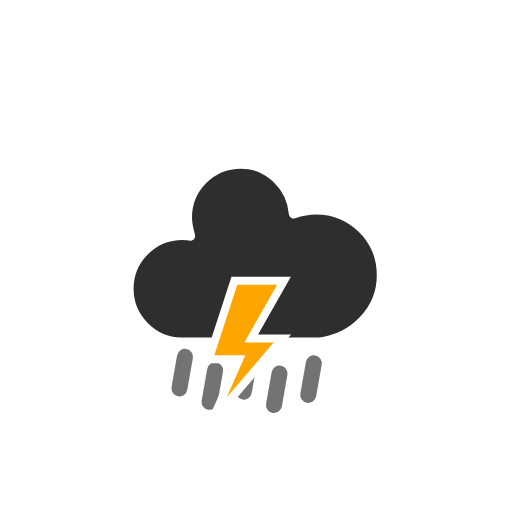
t = 0.00 s
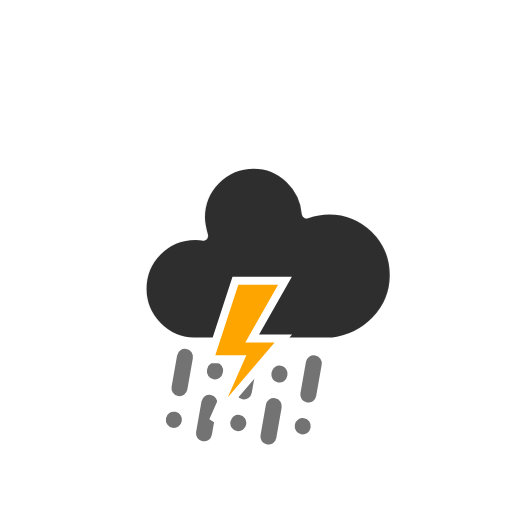
t = 1.21 s
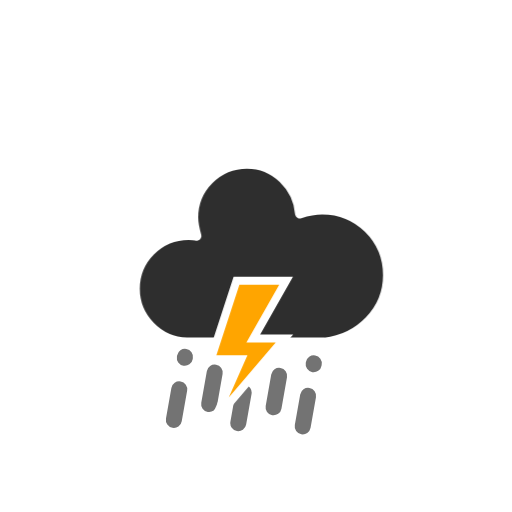
t = 2.42 s
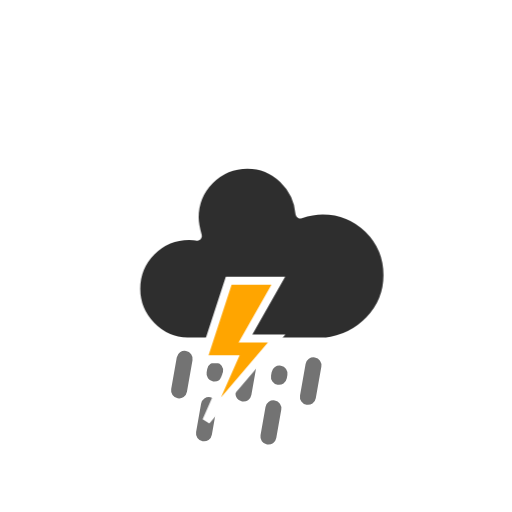
t = 3.63 s
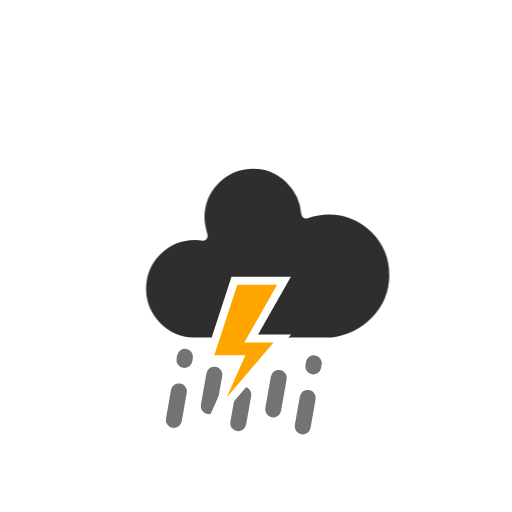
t = 4.83 s
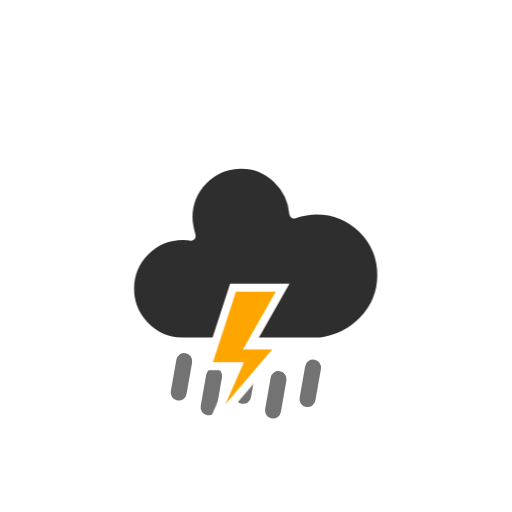
t = 6.04 s

The animated SVG that drew these frames (rendered in a browser with its animation timeline set to each time). Animation: 4 CSS @keyframes rules; one cycle of 7.25 s, repeats indefinitely.

<?xml version="1.0" encoding="utf-8"?>
<!-- (c) ammap.com | SVG weather icons -->
<svg
    version="1.1"
    xmlns="http://www.w3.org/2000/svg"
    xmlns:xlink="http://www.w3.org/1999/xlink"
    width="64"
    height="64"
    viewbox="0 0 64 64">
    <defs>
        <style type="text/css"><![CDATA[
/*
** CLOUDS
*/
@keyframes am-weather-cloud-1 {
  0% {
    -webkit-transform: translate(-5px,0px);
       -moz-transform: translate(-5px,0px);
        -ms-transform: translate(-5px,0px);
            transform: translate(-5px,0px);
  }

  50% {
    -webkit-transform: translate(10px,0px);
       -moz-transform: translate(10px,0px);
        -ms-transform: translate(10px,0px);
            transform: translate(10px,0px);
  }

  100% {
    -webkit-transform: translate(-5px,0px);
       -moz-transform: translate(-5px,0px);
        -ms-transform: translate(-5px,0px);
            transform: translate(-5px,0px);
  }
}

.am-weather-cloud-1 {
  -webkit-animation-name: am-weather-cloud-1;
     -moz-animation-name: am-weather-cloud-1;
          animation-name: am-weather-cloud-1;
  -webkit-animation-duration: 7s;
     -moz-animation-duration: 7s;
          animation-duration: 7s;
  -webkit-animation-timing-function: linear;
     -moz-animation-timing-function: linear;
          animation-timing-function: linear;
  -webkit-animation-iteration-count: infinite;
     -moz-animation-iteration-count: infinite;
          animation-iteration-count: infinite;
}

@keyframes am-weather-cloud-2 {
  0% {
    -webkit-transform: translate(0px,0px);
       -moz-transform: translate(0px,0px);
        -ms-transform: translate(0px,0px);
            transform: translate(0px,0px);
  }

  50% {
    -webkit-transform: translate(2px,0px);
       -moz-transform: translate(2px,0px);
        -ms-transform: translate(2px,0px);
            transform: translate(2px,0px);
  }

  100% {
    -webkit-transform: translate(0px,0px);
       -moz-transform: translate(0px,0px);
        -ms-transform: translate(0px,0px);
            transform: translate(0px,0px);
  }
}

.am-weather-cloud-2 {
  -webkit-animation-name: am-weather-cloud-2;
     -moz-animation-name: am-weather-cloud-2;
          animation-name: am-weather-cloud-2;
  -webkit-animation-duration: 3s;
     -moz-animation-duration: 3s;
          animation-duration: 3s;
  -webkit-animation-timing-function: linear;
     -moz-animation-timing-function: linear;
          animation-timing-function: linear;
  -webkit-animation-iteration-count: infinite;
     -moz-animation-iteration-count: infinite;
          animation-iteration-count: infinite;
}

/*
** RAIN
*/
@keyframes am-weather-rain {
  0% {
    stroke-dashoffset: 0;
  }

  100% {
    stroke-dashoffset: -100;
  }
}

.am-weather-rain-1 {
  -webkit-animation-name: am-weather-rain;
     -moz-animation-name: am-weather-rain;
      -ms-animation-name: am-weather-rain;
          animation-name: am-weather-rain;
  -webkit-animation-duration: 6s;
     -moz-animation-duration: 6s;
      -ms-animation-duration: 6s;
          animation-duration: 6s;
  -webkit-animation-timing-function: linear;
     -moz-animation-timing-function: linear;
      -ms-animation-timing-function: linear;
          animation-timing-function: linear;
  -webkit-animation-iteration-count: infinite;
     -moz-animation-iteration-count: infinite;
      -ms-animation-iteration-count: infinite;
          animation-iteration-count: infinite;
}

.am-weather-rain-2 {
  -webkit-animation-name: am-weather-rain;
     -moz-animation-name: am-weather-rain;
      -ms-animation-name: am-weather-rain;
          animation-name: am-weather-rain;
  -webkit-animation-delay: 0.25s;
     -moz-animation-delay: 0.25s;
      -ms-animation-delay: 0.25s;
          animation-delay: 0.25s;
  -webkit-animation-duration: 6s;
     -moz-animation-duration: 6s;
      -ms-animation-duration: 6s;
          animation-duration: 6s;
  -webkit-animation-timing-function: linear;
     -moz-animation-timing-function: linear;
      -ms-animation-timing-function: linear;
          animation-timing-function: linear;
  -webkit-animation-iteration-count: infinite;
     -moz-animation-iteration-count: infinite;
      -ms-animation-iteration-count: infinite;
          animation-iteration-count: infinite;
}


/*
** STROKE
*/
@keyframes am-weather-stroke {
  0% {
    -webkit-transform: translate(0.0px,0.0px);
       -moz-transform: translate(0.0px,0.0px);
        -ms-transform: translate(0.0px,0.0px);
            transform: translate(0.0px,0.0px);
  }

  2% {
    -webkit-transform: translate(0.3px,0.0px);
       -moz-transform: translate(0.3px,0.0px);
        -ms-transform: translate(0.3px,0.0px);
            transform: translate(0.3px,0.0px);
  }

  4% {
    -webkit-transform: translate(0.0px,0.0px);
       -moz-transform: translate(0.0px,0.0px);
        -ms-transform: translate(0.0px,0.0px);
            transform: translate(0.0px,0.0px);
  }

  6% {
    -webkit-transform: translate(0.5px,0.4px);
       -moz-transform: translate(0.5px,0.4px);
        -ms-transform: translate(0.5px,0.4px);
            transform: translate(0.5px,0.4px);
  }

  8% {
    -webkit-transform: translate(0.0px,0.0px);
       -moz-transform: translate(0.0px,0.0px);
        -ms-transform: translate(0.0px,0.0px);
            transform: translate(0.0px,0.0px);
  }

  10% {
    -webkit-transform: translate(0.3px,0.0px);
       -moz-transform: translate(0.3px,0.0px);
        -ms-transform: translate(0.3px,0.0px);
            transform: translate(0.3px,0.0px);
  }

  12% {
    -webkit-transform: translate(0.0px,0.0px);
       -moz-transform: translate(0.0px,0.0px);
        -ms-transform: translate(0.0px,0.0px);
            transform: translate(0.0px,0.0px);
  }

  14% {
    -webkit-transform: translate(0.3px,0.0px);
       -moz-transform: translate(0.3px,0.0px);
        -ms-transform: translate(0.3px,0.0px);
            transform: translate(0.3px,0.0px);
  }

  16% {
    -webkit-transform: translate(0.0px,0.0px);
       -moz-transform: translate(0.0px,0.0px);
        -ms-transform: translate(0.0px,0.0px);
            transform: translate(0.0px,0.0px);
  }

  18% {
    -webkit-transform: translate(0.3px,0.0px);
       -moz-transform: translate(0.3px,0.0px);
        -ms-transform: translate(0.3px,0.0px);
            transform: translate(0.3px,0.0px);
  }

  20% {
    -webkit-transform: translate(0.0px,0.0px);
       -moz-transform: translate(0.0px,0.0px);
        -ms-transform: translate(0.0px,0.0px);
            transform: translate(0.0px,0.0px);
  }

  22% {
    -webkit-transform: translate(1px,0.0px);
       -moz-transform: translate(1px,0.0px);
        -ms-transform: translate(1px,0.0px);
            transform: translate(1px,0.0px);
  }

  24% {
    -webkit-transform: translate(0.0px,0.0px);
       -moz-transform: translate(0.0px,0.0px);
        -ms-transform: translate(0.0px,0.0px);
            transform: translate(0.0px,0.0px);
  }

  26% {
    -webkit-transform: translate(-1px,0.0px);
       -moz-transform: translate(-1px,0.0px);
        -ms-transform: translate(-1px,0.0px);
            transform: translate(-1px,0.0px);

  }

  28% {
    -webkit-transform: translate(0.0px,0.0px);
       -moz-transform: translate(0.0px,0.0px);
        -ms-transform: translate(0.0px,0.0px);
            transform: translate(0.0px,0.0px);
  }

  40% {
    fill: orange;
    -webkit-transform: translate(0.0px,0.0px);
       -moz-transform: translate(0.0px,0.0px);
        -ms-transform: translate(0.0px,0.0px);
            transform: translate(0.0px,0.0px);
  }

  65% {
    fill: white;
    -webkit-transform: translate(-1px,5.0px);
       -moz-transform: translate(-1px,5.0px);
        -ms-transform: translate(-1px,5.0px);
            transform: translate(-1px,5.0px);
  }
  61% {
    fill: orange;
  }

  100% {
    -webkit-transform: translate(0.0px,0.0px);
       -moz-transform: translate(0.0px,0.0px);
        -ms-transform: translate(0.0px,0.0px);
            transform: translate(0.0px,0.0px);
  }
}

.am-weather-stroke {
  -webkit-animation-name: am-weather-stroke;
     -moz-animation-name: am-weather-stroke;
          animation-name: am-weather-stroke;
  -webkit-animation-duration: 1.11s;
     -moz-animation-duration: 1.11s;
          animation-duration: 1.11s;
  -webkit-animation-timing-function: linear;
     -moz-animation-timing-function: linear;
          animation-timing-function: linear;
  -webkit-animation-iteration-count: infinite;
     -moz-animation-iteration-count: infinite;
          animation-iteration-count: infinite;
}

        ]]></style>
    </defs>
    <g id="wrainb-wts">
        <g transform="translate(31,46), rotate(10)">
            <line class="am-weather-rain-2" fill="none" stroke="#737373" stroke-dasharray="4,4" stroke-linecap="round" stroke-width="2" transform="translate(-8,0)" x1="0" x2="0" y1="0" y2="8"/>
            <line class="am-weather-rain-1" fill="none" stroke="#737373" stroke-dasharray="4,4" stroke-linecap="round" stroke-width="2" transform="translate(-4,1)" x1="0" x2="0" y1="0" y2="8"/>
            <line class="am-weather-rain-2" fill="none" stroke="#737373" stroke-dasharray="4,4" stroke-linecap="round" stroke-width="2" transform="translate(0,-1)" x1="0" x2="0" y1="0" y2="8"/>
            <line class="am-weather-rain-1" fill="none" stroke="#737373" stroke-dasharray="4,4" stroke-linecap="round" stroke-width="2" transform="translate(4,0)" x1="0" x2="0" y1="0" y2="8"/>
            <line class="am-weather-rain-2" fill="none" stroke="#737373" stroke-dasharray="4,4" stroke-linecap="round" stroke-width="2" transform="translate(8,-2)" x1="0" x2="0" y1="0" y2="8"/>
        </g>
        <g transform="translate(20,10)">
            <g class="am-weather-cloud-2">
                <path d="M47.7,35.4c0-4.6-3.7-8.2-8.2-8.2c-1,0-1.9,0.2-2.8,0.5c-0.3-3.4-3.1-6.2-6.6-6.2c-3.7,0-6.7,3-6.7,6.7c0,0.8,0.2,1.6,0.4,2.3    c-0.3-0.1-0.7-0.1-1-0.1c-3.7,0-6.7,3-6.7,6.7c0,3.6,2.9,6.6,6.5,6.7l17.2,0C44.2,43.3,47.7,39.8,47.7,35.4z" fill="#2E2E2E" stroke="white" stroke-linejoin="round" stroke-width="1.2" transform="translate(-20,-11)"/>
            </g>
            <g transform="translate(-5,28), scale(1)">
                <polygon class="am-weather-stroke" fill="orange" stroke="white" stroke-width="1" points="14.3,-2.9 20.5,-2.9 16.4,4.3 20.3,4.3 11.5,14.6 14.9,6.9 11.1,6.9" />
            </g>
        </g>
    </g>
</svg>
